Image classification data set "USCS-Dataset" (Rujiyuan/USCS-Dataset on GitHub). Class labels (6): attack, defense, defensive, encirclement, maneuver, offensive.

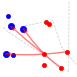
Label: attack

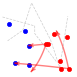
Label: maneuver

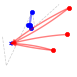
Label: defense

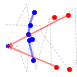
Label: defensive

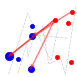
Label: offensive

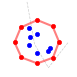
Label: encirclement
